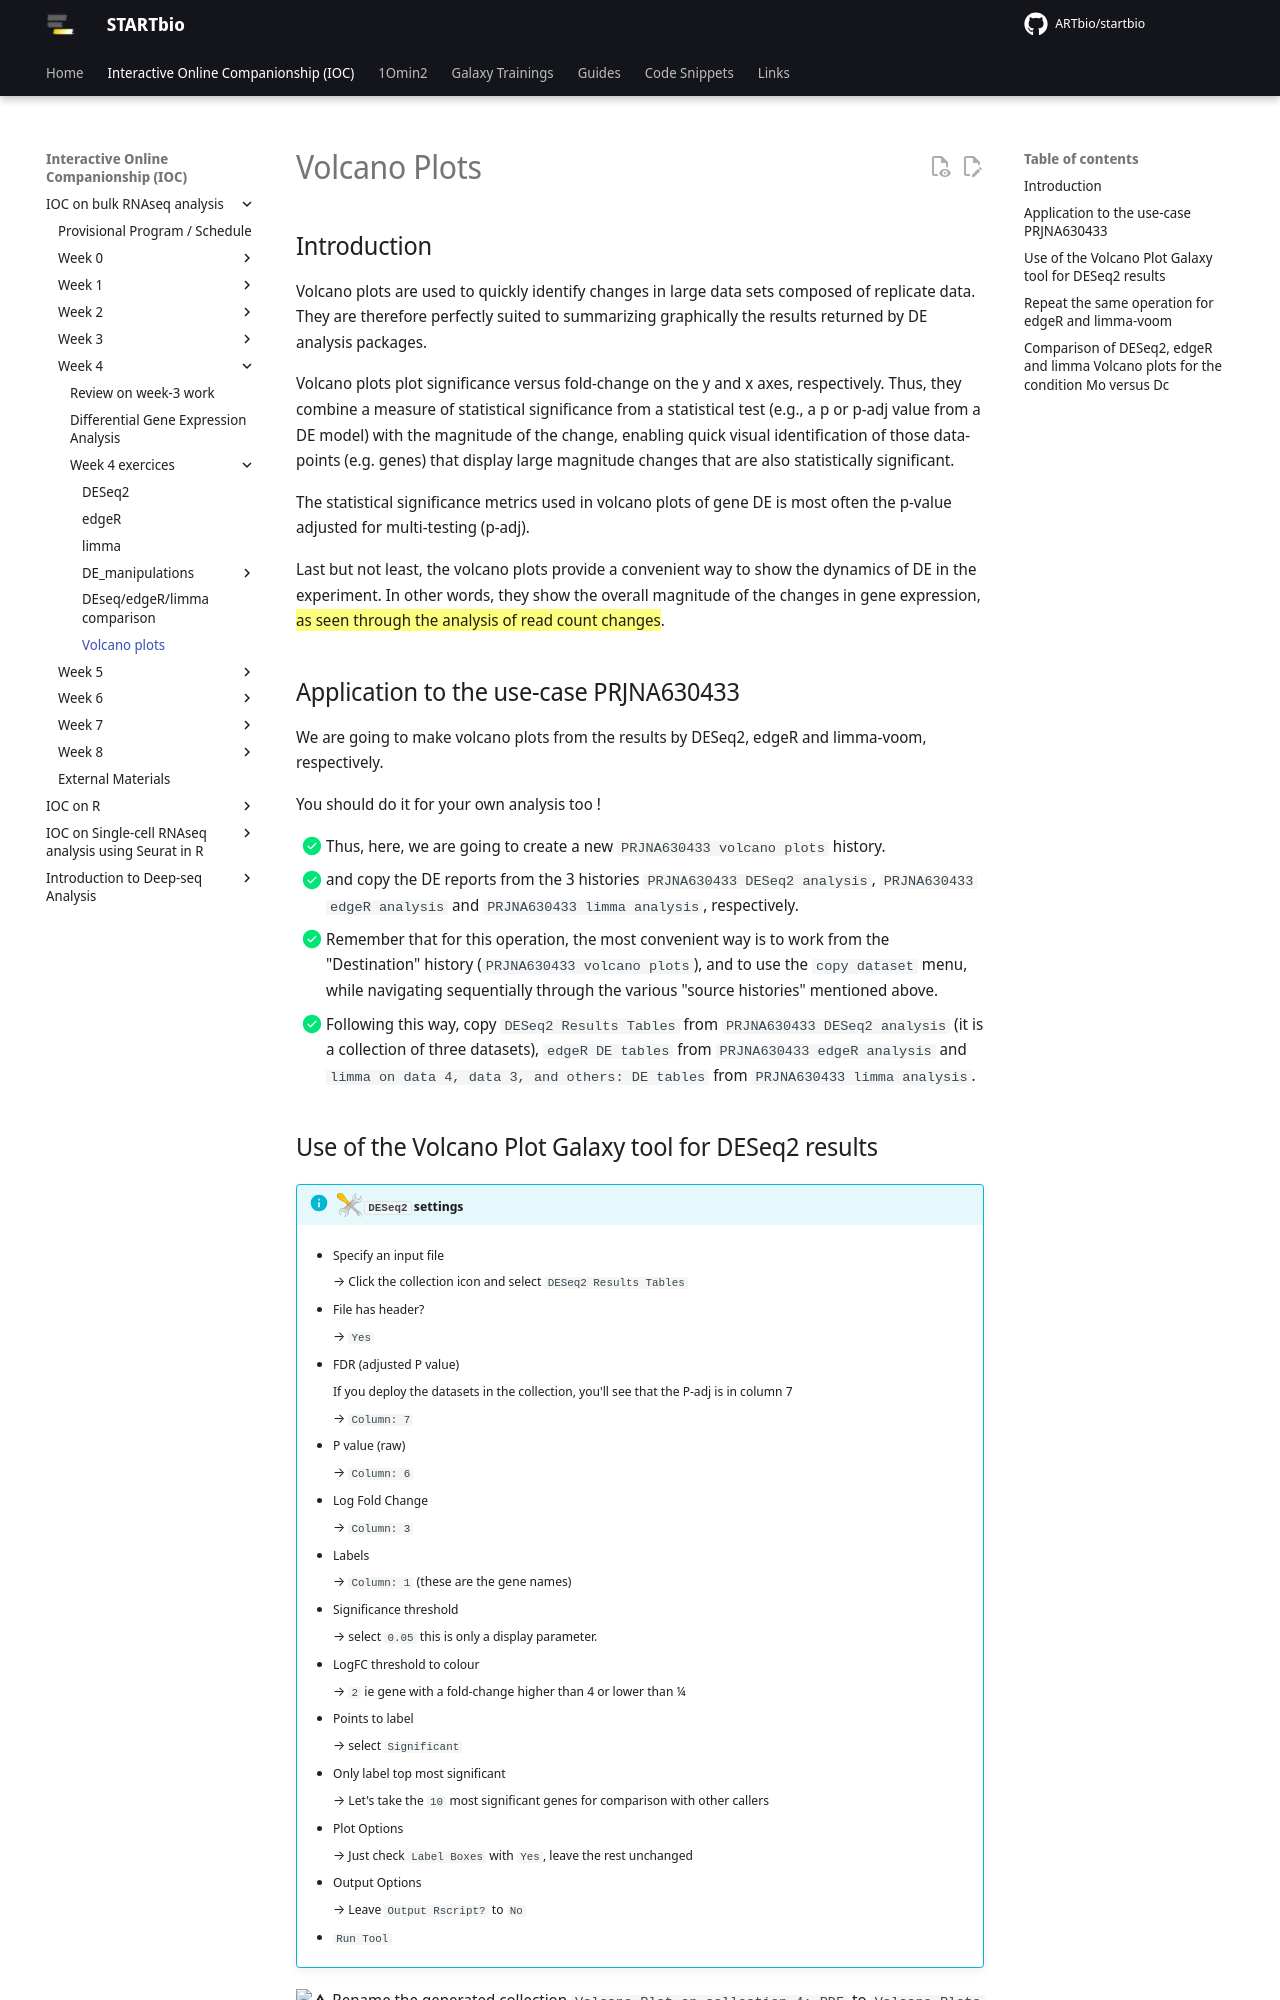

repository: ARTbio/startbio · page: bulk_RNAseq-IOC/29_volcano/index.html · generator: mkdocs

# Volcano Plots

## Introduction
Volcano plots are used to quickly identify changes in large data sets composed of
replicate data. They are therefore perfectly suited to summarizing graphically the results
returned by DE analysis packages.

Volcano plots plot significance versus fold-change on the y and x axes, respectively. Thus,
they combine a measure of statistical significance from a statistical test (e.g., a p or 
p-adj value from a DE model) with the magnitude of the change, enabling quick visual
identification of those data-points (e.g. genes) that display large magnitude changes
that are also statistically significant.

The statistical significance metrics used in volcano plots of gene DE is most often the
p-value adjusted for multi-testing (p-adj).

Last but not least, the volcano plots provide a convenient way to show the dynamics of DE
in the experiment. In other words, they show the overall magnitude of the changes in gene
expression, ==as seen through the analysis of read count changes==.

## Application to the use-case PRJNA630433

We are going to make volcano plots from the results by DESeq2, edgeR and limma-voom,
respectively.

You should do it for your own analysis too !

- [x] Thus, here, we are going to create a new `PRJNA630433 volcano plots` history.
- [x] and copy the DE reports from the 3 histories `PRJNA630433 DESeq2 analysis`,
  `PRJNA630433 edgeR analysis` and `PRJNA630433 limma analysis`, respectively.
- [x] Remember that for this operation, the most convenient way is to work from the
  "Destination" history (`PRJNA630433 volcano plots`), and to use the `copy dataset` menu,
  while navigating sequentially through the various "source histories" mentioned above.
- [x] Following this way, copy `DESeq2 Results Tables` from `PRJNA630433 DESeq2 analysis`
  (it is a collection of three datasets), `edgeR DE tables` from `PRJNA630433 edgeR analysis`
  and `limma on data 4, data 3, and others: DE tables` from `PRJNA630433 limma analysis`.
